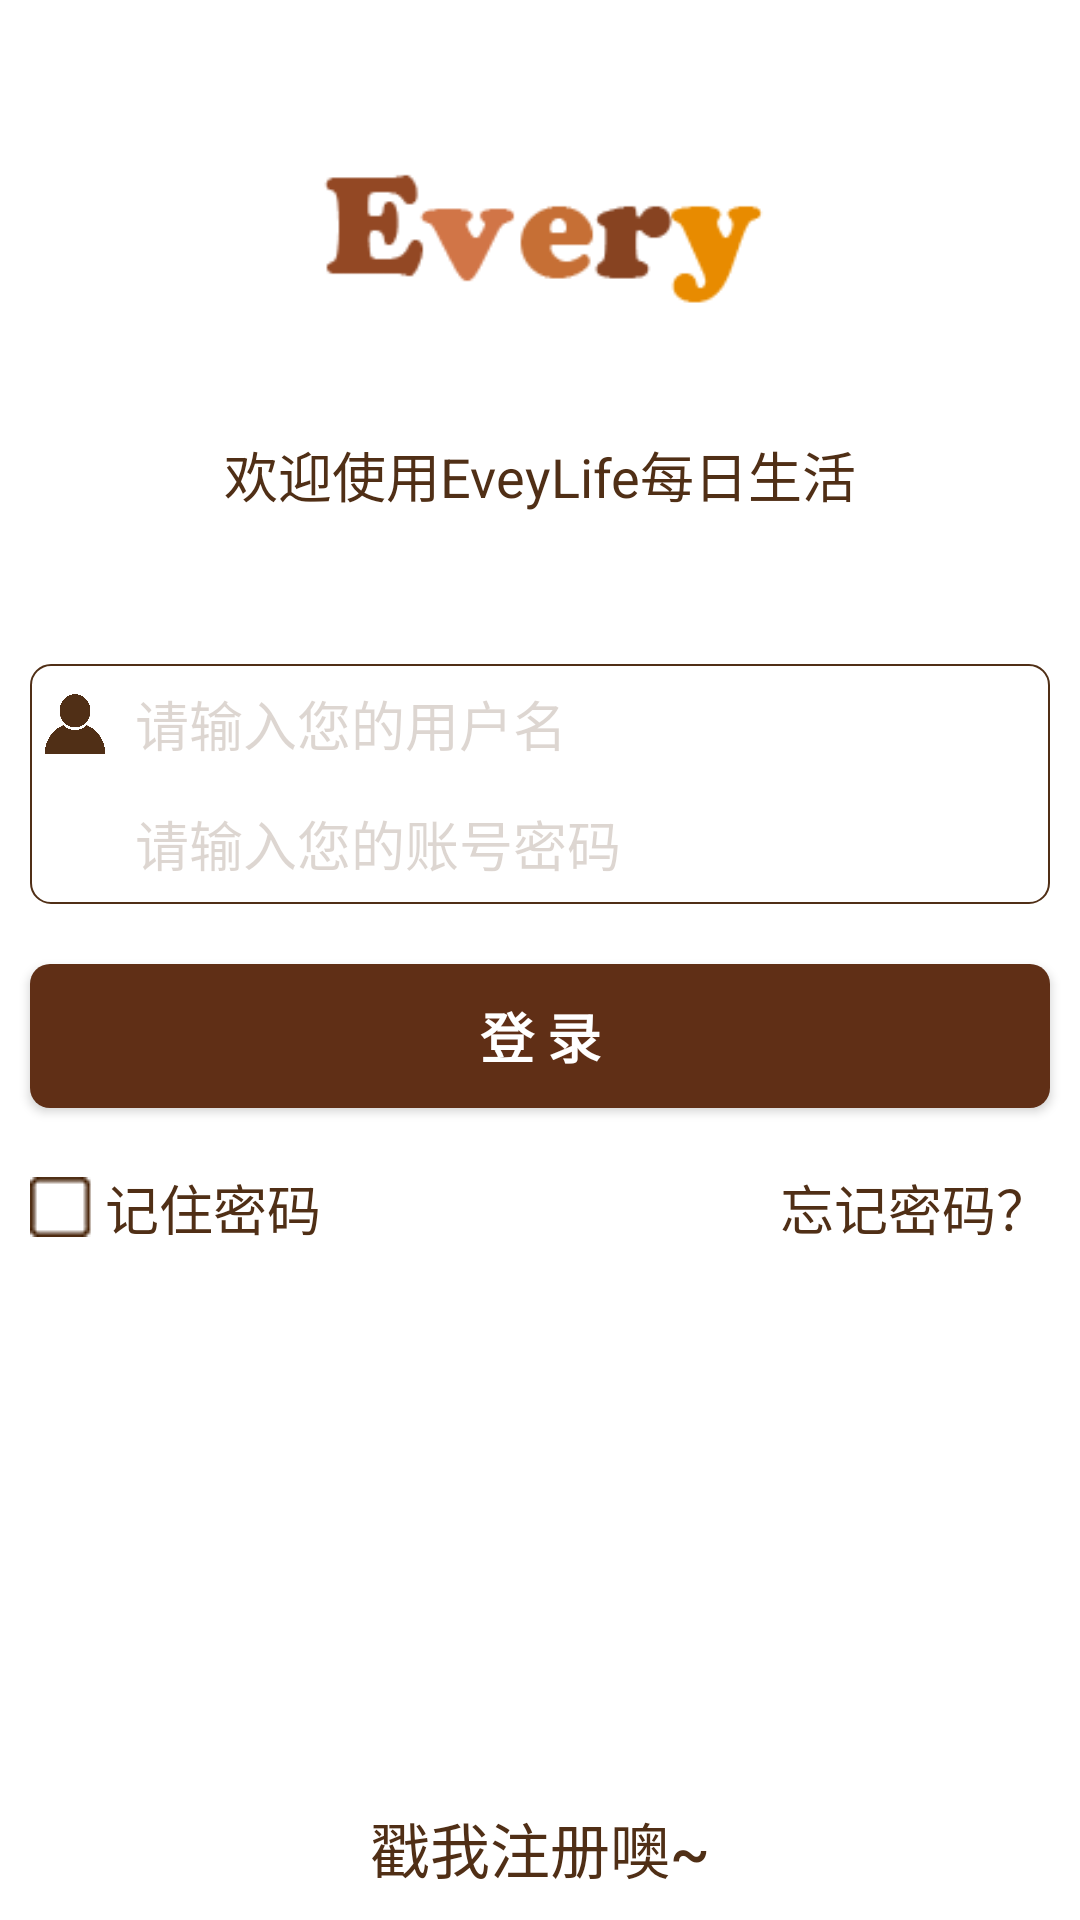

Produce the Android XML layout that renders to this screen, including the resource entries it uses.
<!-- AndroidManifest.xml: application theme Theme.AppCompat.NoActionBar -->
<!-- res/layout/activity_login.xml -->
<?xml version="1.0" encoding="utf-8"?>
<LinearLayout xmlns:android="http://schemas.android.com/apk/res/android"
    android:orientation="vertical"
    android:layout_width="match_parent"
    android:layout_height="match_parent"
    android:background="#fff" >

    <LinearLayout
        android:layout_width="match_parent"
        android:layout_height="wrap_content"
        android:layout_gravity="center"
        android:gravity="center_horizontal"
        android:orientation="vertical"
        android:layout_marginTop="30dp"
        android:layout_marginBottom="50dp">
        <ImageView
            android:layout_width="150dp"
            android:layout_height="100dp"
            android:layout_marginBottom="15dp"
            android:src="@drawable/logo" />
        <TextView
            android:layout_width="wrap_content"
            android:layout_height="wrap_content"
            android:layout_gravity="center_horizontal"
            android:text="欢迎使用EveyLife每日生活"
            android:textColor="#502f16"
            android:textSize="18sp" />
    </LinearLayout>
    <LinearLayout
        android:layout_width="match_parent"
        android:layout_height="wrap_content"
        android:orientation="vertical"
        android:background="@drawable/boder_log"
        android:layout_marginLeft="10dp"
        android:layout_marginRight="10dp"
        android:layout_marginBottom="20dp">
        <LinearLayout
            android:layout_width="match_parent"
            android:layout_height="wrap_content"
            android:orientation="horizontal" >
            <ImageView
                android:layout_width="20dp"
                android:layout_height="40dp"
                android:layout_gravity="left|center"
                android:layout_marginLeft="5dp"
                android:layout_marginRight="10dp"
                android:src="@drawable/ic_user_log"/>
            <EditText
                style="@style/editText_style"
                android:id="@+id/account"
                android:layout_width="match_parent"
                android:layout_height="match_parent"
                android:layout_marginRight="8dp"
                android:layout_gravity="left|center_vertical"
                android:textColor="#502f16"
                android:textSize="18sp"
                android:hint="请输入您的用户名"
                android:textColorHint="#32502f16"
                />
        </LinearLayout>
        <LinearLayout
            android:layout_width="match_parent"
            android:layout_height="wrap_content"
            android:orientation="horizontal">
            <ImageView
                android:layout_width="20dp"
                android:layout_height="40dp"
                android:layout_gravity="left|center"
                android:layout_marginLeft="5dp"
                android:layout_marginRight="10dp"
                android:src="@drawable/ic_user_psw"/>
            <EditText
                android:id="@+id/password"
                android:layout_width="match_parent"
                android:layout_height="match_parent"
                android:layout_marginRight="8dp"
                android:layout_gravity="left|center_vertical"
                android:hint="请输入您的账号密码"
                android:textColorHint="#32502f16"
                android:textCursorDrawable="@drawable/cursor_style"
                android:textColor="#502f16"
                android:password="true"
                android:background="@null"
                />
        </LinearLayout>
    </LinearLayout>

    <Button
        android:layout_width="match_parent"
        android:layout_height="wrap_content"
        android:layout_marginLeft="10dp"
        android:layout_marginRight="10dp"
        android:id="@+id/btn_login"
        android:text="登 录"
        android:textSize="18sp"
        android:textColor="#fff"
        android:textStyle="bold"
        android:padding="5px"
        android:layout_gravity="center_horizontal"
        android:gravity="center"
        android:layout_marginBottom="20dp"
        android:background="@drawable/btn_log_style"/>
    <LinearLayout
        android:layout_width="match_parent"
        android:layout_height="wrap_content"
        android:orientation="horizontal">
        <CheckBox
            android:id="@+id/remember_psw"
            android:layout_width="wrap_content"
            android:layout_height="wrap_content"
            android:layout_gravity="left|center_horizontal"
            android:layout_marginLeft="10dp"
            android:text="记住密码"
            android:textSize="18sp"
            android:textColor="#502f16"
            style="@style/MyCheckBox"
             />
        <Button
            android:id="@+id/btnForgetPw"
            android:layout_width="wrap_content"
            android:layout_height="match_parent"
            android:layout_marginRight="10dp"
            android:background="#00ffffff"
            android:text="忘记密码？"
            android:textSize="18sp"
            android:textColor="#502f16"
            android:layout_weight="1"
            android:gravity="right"
            />
    </LinearLayout>
    <RelativeLayout
        android:layout_width="wrap_content"
        android:layout_height="wrap_content"
        android:layout_gravity="center_horizontal"
        android:gravity="bottom|center"
        android:orientation="vertical">
        <Button
            android:id="@+id/btn_toReg"
            android:layout_width="wrap_content"
            android:layout_height="wrap_content"
            android:text="戳我注册噢~"
            android:textColor="#502f16"
            android:background="#00ffffff"
            android:textSize="20sp"
            android:layout_alignParentBottom="true"
            android:gravity="center"/>
    </RelativeLayout>

</LinearLayout>
<!-- resources referenced by this layout -->
<resources>
  <!-- drawable boder_log (drawable) -->
  <?xml version="1.0" encoding="utf-8"?>
  <shape xmlns:android="http://schemas.android.com/apk/res/android"
      android:shape="rectangle" >
      <solid android:color="#0000"/>
      <stroke
          android:width="2px"
          android:color="#502f16" />
      <corners
          android:topLeftRadius="20px"
          android:topRightRadius="20px"
          android:bottomLeftRadius="20px"
          android:bottomRightRadius="20px" />
  </shape>
  <!-- drawable btn_log_style (drawable) -->
  <?xml version="1.0" encoding="utf-8"?>
  <selector xmlns:android="http://schemas.android.com/apk/res/android">
      <item
          android:drawable="@drawable/btn_log_clicked"
          android:state_pressed="true" />
      <item
          android:drawable="@drawable/btn_log_normal"
          android:state_focused="false"
          android:state_pressed="false"/>
      <item
          android:drawable="@drawable/btn_log_normal"
          android:state_focused="false"/>
  </selector>
  <!-- drawable cursor_style (drawable) -->
  <?xml version="1.0" encoding="utf-8"?>
  <shape xmlns:android="http://schemas.android.com/apk/res/android"
      android:shape="rectangle">
      <size android:width="2dp" />
      <solid android:color="#502f16" />
  </shape>
  <!-- drawable ic_user_log: png bitmap (drawable, 9902 bytes) -->
  <!-- drawable logo: png bitmap (drawable, 50979 bytes) -->
  <style name="MyCheckBox" parent="@android:style/Widget.CompoundButton.CheckBox">
          <item name="android:button">@drawable/checkbox_style</item>
      </style>
  <style name="editText_style">
          <item name="android:background">@null</item>
          <item name="android:textCursorDrawable">@drawable/cursor_style</item>
      </style>
  <!-- drawable btn_log_clicked (drawable) -->
  <?xml version="1.0" encoding="utf-8"?>
  <shape xmlns:android="http://schemas.android.com/apk/res/android">
      <solid android:color="#502f16"/>
      <corners
          android:topLeftRadius="20px"
          android:topRightRadius="20px"
          android:bottomLeftRadius="20px"
          android:bottomRightRadius="20px" />
  </shape>
  <!-- drawable btn_log_normal (drawable) -->
  <?xml version="1.0" encoding="utf-8"?>
  <shape xmlns:android="http://schemas.android.com/apk/res/android">
      <solid android:color="#602f16"/>
      <corners
          android:topLeftRadius="20px"
          android:topRightRadius="20px"
          android:bottomLeftRadius="20px"
          android:bottomRightRadius="20px" />
  </shape>
  <!-- drawable checkbox_style (drawable) -->
  <?xml version="1.0" encoding="utf-8"?>
  <selector xmlns:android="http://schemas.android.com/apk/res/android">
      <item
          android:drawable="@drawable/checkbox_checked"
          android:state_checked="true" />
      <item
          android:drawable="@drawable/checkbox_normal"
          android:state_checked="false" />
      <item
          android:drawable="@drawable/checkbox_normal" />
  </selector>
  <!-- drawable checkbox_checked: png bitmap (drawable, 3121 bytes) -->
  <!-- drawable checkbox_normal: png bitmap (drawable, 3480 bytes) -->
</resources>
